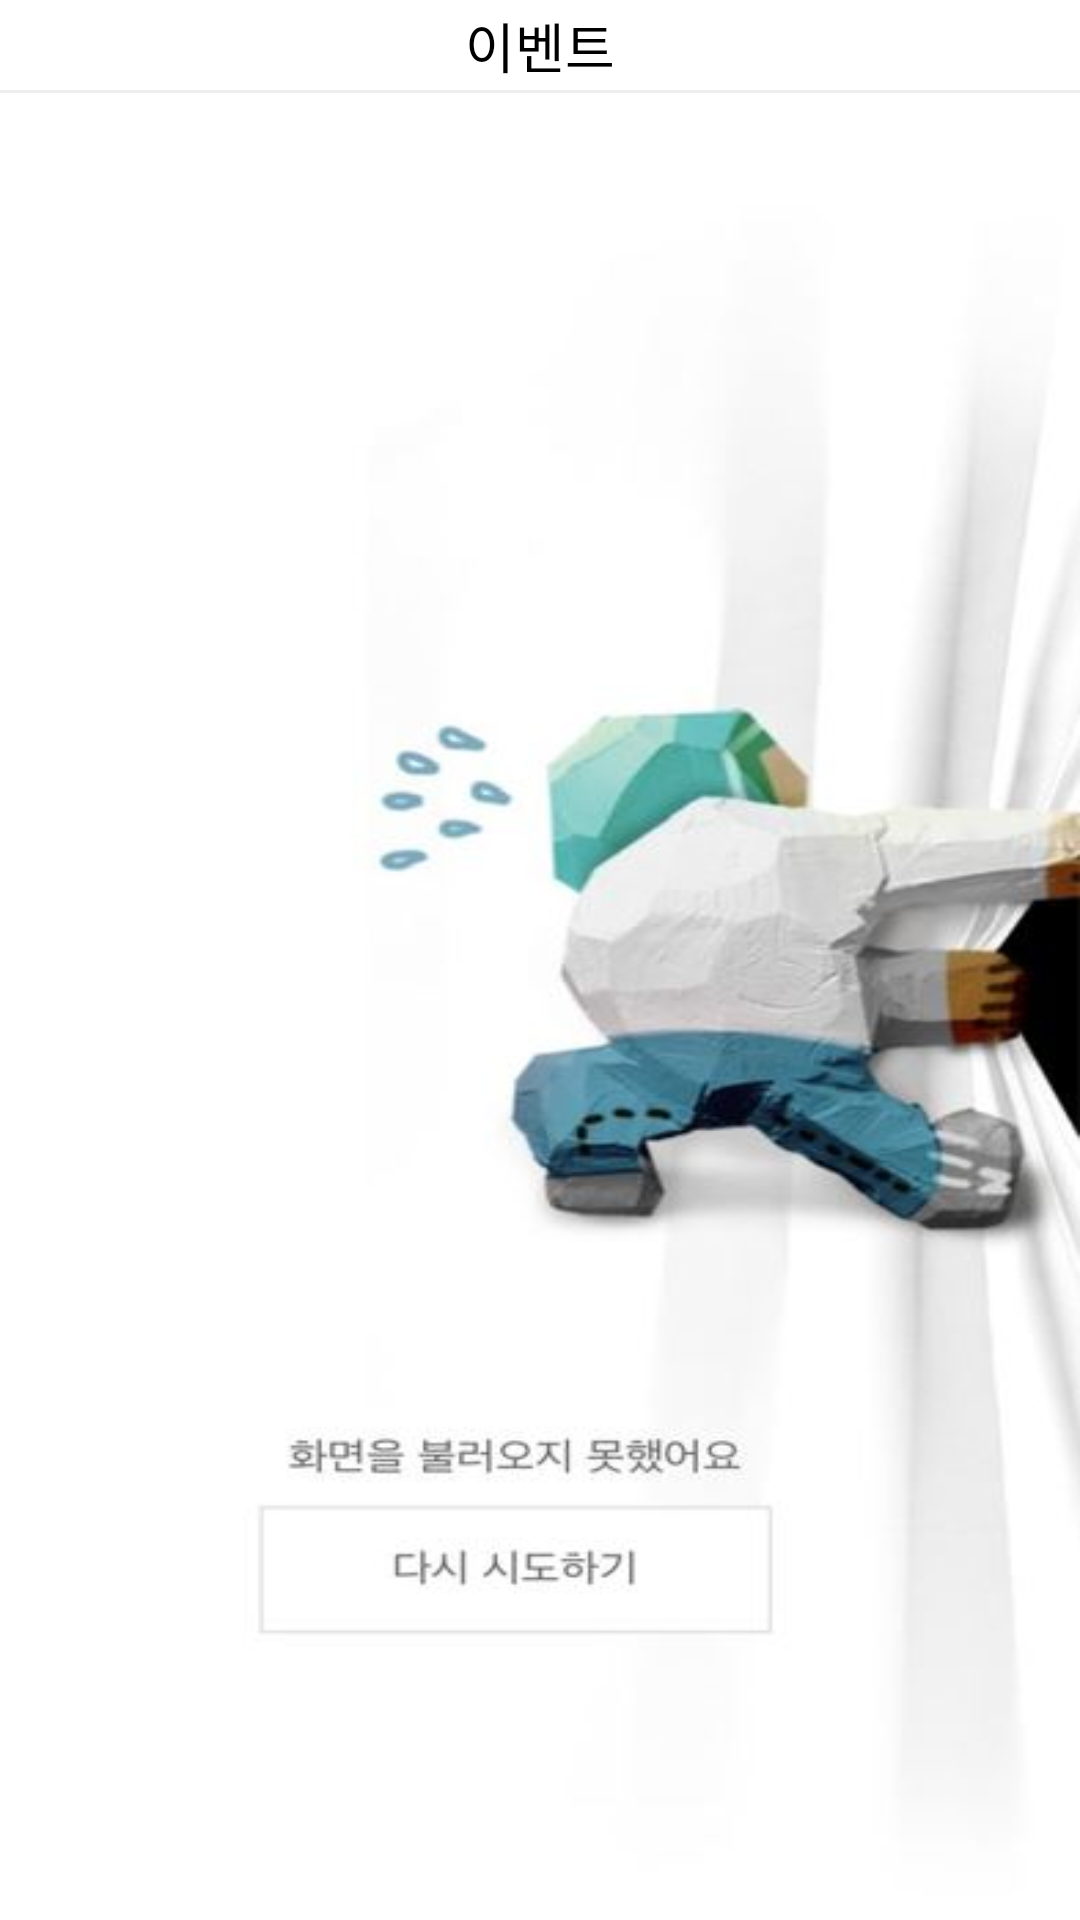

Write the Android layout XML for this screen, with the resource values it uses.
<!-- AndroidManifest.xml: application theme Theme.Delivery -->
<!-- res/layout/activity_event.xml -->
<?xml version="1.0" encoding="utf-8"?>
<androidx.constraintlayout.widget.ConstraintLayout xmlns:android="http://schemas.android.com/apk/res/android"
    xmlns:app="http://schemas.android.com/apk/res-auto"
    xmlns:tools="http://schemas.android.com/tools"
    android:layout_width="match_parent"
    android:layout_height="match_parent">

    <androidx.constraintlayout.widget.ConstraintLayout
        android:id="@+id/constraintLayout"
        android:layout_width="match_parent"
        android:layout_height="wrap_content"
        app:layout_constraintEnd_toEndOf="parent"
        app:layout_constraintStart_toStartOf="parent"
        app:layout_constraintTop_toTopOf="parent">

        <ImageView
            android:id="@+id/iv_close"
            android:layout_width="wrap_content"
            android:layout_height="wrap_content"
            android:layout_marginStart="15dp"
            android:layout_marginTop="15dp"
            android:layout_marginBottom="15dp"
            android:src="@drawable/ic_close_black_24dp"
            app:layout_constraintBottom_toBottomOf="parent"
            app:layout_constraintStart_toStartOf="parent"
            app:layout_constraintTop_toTopOf="parent" />

        <LinearLayout
            android:id="@+id/linearLayout"
            android:layout_width="wrap_content"
            android:layout_height="wrap_content"
            app:layout_constraintBottom_toBottomOf="parent"
            app:layout_constraintEnd_toEndOf="parent"
            app:layout_constraintStart_toStartOf="parent"
            app:layout_constraintTop_toTopOf="parent">

            <TextView
                android:id="@+id/tv_address"
                android:layout_width="wrap_content"
                android:layout_height="wrap_content"
                android:text="이벤트"
                android:textColor="#000"
                android:textSize="18sp" />

        </LinearLayout>

    </androidx.constraintlayout.widget.ConstraintLayout>

    <View
        android:id="@+id/view"
        android:layout_width="match_parent"
        android:layout_height="1dp"
        android:background="#EEEEEE"
        app:layout_constraintEnd_toEndOf="parent"
        app:layout_constraintStart_toStartOf="parent"
        app:layout_constraintTop_toBottomOf="@+id/constraintLayout" />

    <ImageView
        android:id="@+id/imageView2"
        android:layout_width="0dp"
        android:layout_height="0dp"
        android:scaleType="fitXY"
        android:src="@drawable/image_no"
        app:layout_constraintBottom_toBottomOf="parent"
        app:layout_constraintEnd_toEndOf="parent"
        app:layout_constraintStart_toStartOf="parent"
        app:layout_constraintTop_toBottomOf="@+id/view" />
</androidx.constraintlayout.widget.ConstraintLayout>
<!-- resources referenced by this layout -->
<resources>
  <!-- drawable image_no: jpg bitmap (drawable, 25034 bytes) -->
</resources>
